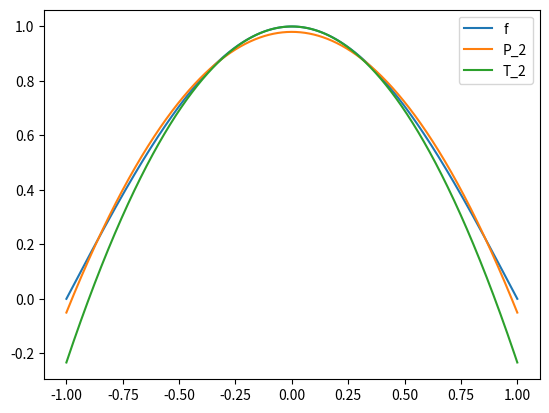

Write the Python code that produced this figure.
import matplotlib.pyplot as plt
import numpy as np

x = np.linspace(-1.,1.,2001)
f = np.cos(np.pi * x * .5)
p = 15 * (np.pi**2 - 12) / np.pi**3 * x**2 + 3 / np.pi**3 * (20 -np.pi**2)
t = - np.pi**2 / 8 * x**2 + 1

plt.plot(x,f,label='f')
plt.plot(x,p,label='P_2')
plt.plot(x,t,label='T_2')
plt.legend()
plt.show()
